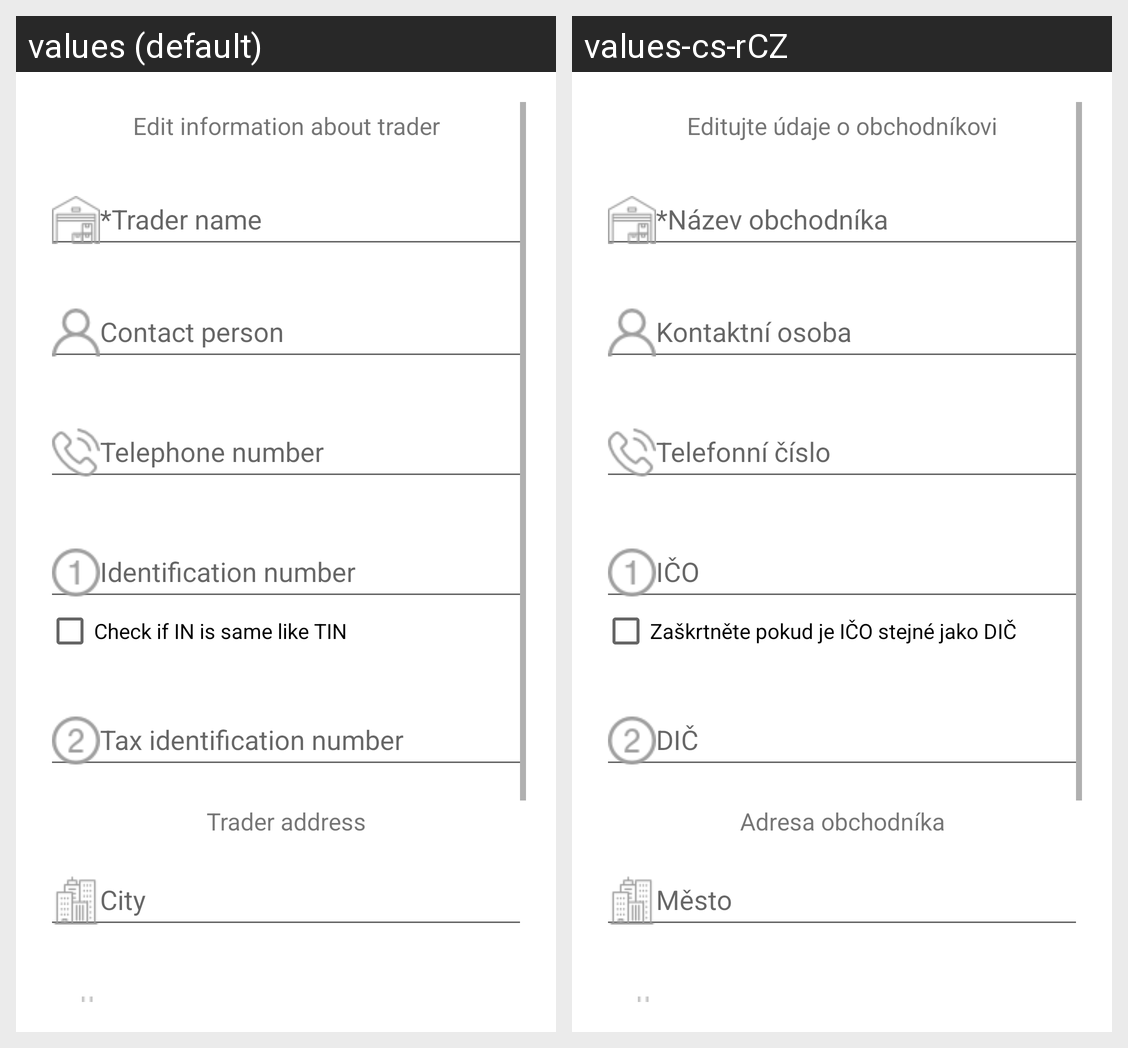

Locale-by-locale string values for the Android screen shown in this grid:
Android screen res/layout/content_trader_edit.xml rendered under 2 locales, left to right: values (default), values-cs-rCZ. Device: Nexus 5 (rendered at 1080×1920; each locale shown at half size, 540×960, under a caption strip naming it); theme AppTheme.
Strings drawn on this screen, with the default value and each locale's value (text and hints the layout hard-codes, and strings that could not be matched under every locale, appear in the picture but are not listed):

edit_information_about_trader
  values: Edit information about trader
  values-cs-rCZ: Editujte údaje o obchodníkovi

trader_name
  values: *Trader name
  values-cs-rCZ: *Název obchodníka

contact_person
  values: Contact person
  values-cs-rCZ: Kontaktní osoba

telephone
  values: Telephone number
  values-cs-rCZ: Telefonní číslo

identification_number
  values: Identification number
  values-cs-rCZ: IČO

check_if_IN_is_same_as_TIN
  values: Check if IN is same like TIN
  values-cs-rCZ: Zaškrtněte pokud je IČO stejné jako DIČ

tax_identification_number
  values: Tax identification number
  values-cs-rCZ: DIČ

trader_address
  values: Trader address
  values-cs-rCZ: Adresa obchodníka

city
  values: City
  values-cs-rCZ: Město
